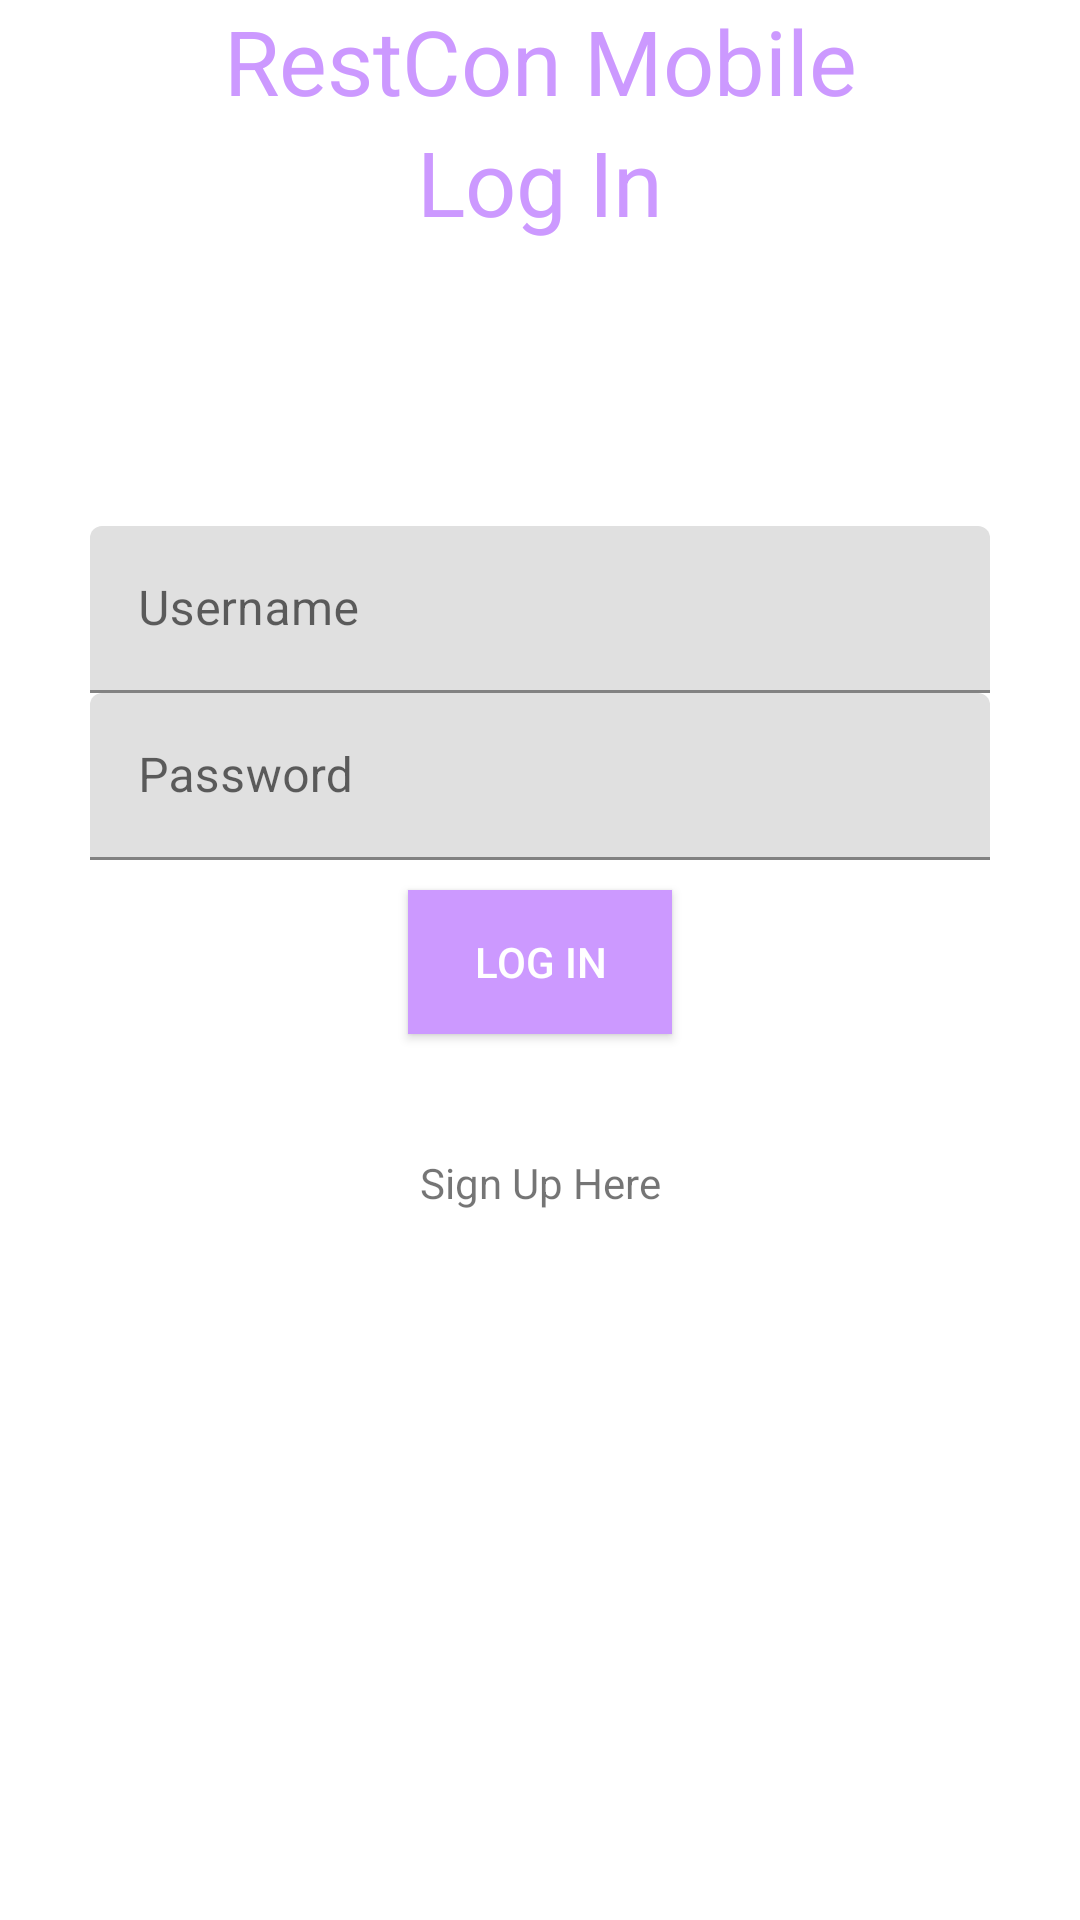

Android layout source for this screen:
<!-- AndroidManifest.xml: application theme Theme.RestConMobile -->
<!-- res/layout/activity_login.xml -->
<?xml version="1.0" encoding="utf-8"?>
<androidx.constraintlayout.widget.ConstraintLayout
    xmlns:android="http://schemas.android.com/apk/res/android"
    xmlns:app="http://schemas.android.com/apk/res-auto"
    xmlns:tools="http://schemas.android.com/tools"
    android:layout_width="match_parent"
    android:layout_height="match_parent"
    tools:context=".Login">

    <TextView
        android:id="@+id/textView"
        android:layout_width="match_parent"
        android:layout_height="wrap_content"
        android:gravity="center"
        android:text="@string/app_name"
        android:textColor="@color/mainColor"
        android:textSize="30sp"
        app:layout_constraintEnd_toEndOf="parent"
        app:layout_constraintHorizontal_bias="0.0"
        app:layout_constraintStart_toStartOf="parent"
        app:layout_constraintTop_toTopOf="parent"
        tools:targetApi="jelly_bean" />

    <TextView
        android:id="@+id/textView2"
        android:layout_width="match_parent"
        android:layout_height="wrap_content"
        android:gravity="center"
        android:text="@string/login"
        android:textColor="@color/mainColor"
        android:textSize="30sp"
        app:layout_constraintEnd_toEndOf="parent"
        app:layout_constraintHorizontal_bias="0.0"
        app:layout_constraintStart_toStartOf="parent"
        app:layout_constraintTop_toBottomOf="@+id/textView"
        tools:targetApi="jelly_bean" />

    <androidx.constraintlayout.widget.ConstraintLayout
        android:layout_width="match_parent"
        android:layout_height="wrap_content"
        app:layout_constraintBottom_toBottomOf="parent"
        app:layout_constraintTop_toTopOf="parent"
        app:layout_constraintVertical_bias="0.426"
        tools:layout_editor_absoluteX="0dp">

        <com.google.android.material.textfield.TextInputLayout
            android:id="@+id/textInputLayoutUsername"
            android:layout_width="match_parent"
            android:layout_height="wrap_content"
            android:layout_marginLeft="30dp"
            android:layout_marginRight="30dp"
            android:hint="@string/username"
            app:layout_constraintEnd_toEndOf="parent"
            app:layout_constraintHorizontal_bias="0.0"
            app:layout_constraintStart_toStartOf="parent"
            app:layout_constraintTop_toTopOf="parent">

            <com.google.android.material.textfield.TextInputEditText
                android:id="@+id/username"
                android:layout_width="match_parent"
                android:layout_height="wrap_content"
                android:drawableEnd="@drawable/ic_user"
                android:drawableRight="@drawable/ic_user"
                tools:targetApi="jelly_bean"  />
        </com.google.android.material.textfield.TextInputLayout>

        <com.google.android.material.textfield.TextInputLayout
            android:id="@+id/textInputLayoutPassword"
            android:layout_width="match_parent"
            android:layout_height="wrap_content"
            android:layout_marginLeft="30dp"
            android:layout_marginRight="30dp"
            android:hint="@string/password"
            app:layout_constraintTop_toBottomOf="@+id/textInputLayoutUsername"
            tools:layout_editor_absoluteX="0dp">

            <com.google.android.material.textfield.TextInputEditText
                android:id="@+id/password"
                android:layout_width="match_parent"
                android:layout_height="wrap_content"
                android:drawableEnd="@drawable/ic_password"
                android:drawableRight="@drawable/ic_password"
                android:inputType="textPassword"
                tools:targetApi="jelly_bean" />
        </com.google.android.material.textfield.TextInputLayout>

        <ProgressBar
            android:id="@+id/progress"
            android:layout_width="wrap_content"
            android:layout_height="wrap_content"
            android:visibility="gone"
            app:layout_constraintEnd_toEndOf="parent"
            app:layout_constraintStart_toStartOf="parent"
            app:layout_constraintTop_toBottomOf="@+id/textInputLayoutPassword" />

        <Button
            android:id="@+id/buttonLogin"
            style="@style/Widget.AppCompat.Button.Colored"
            android:layout_width="wrap_content"
            android:layout_height="wrap_content"
            android:layout_marginTop="10dp"
            android:text="@string/login"
            android:background="@color/mainColor"
            app:layout_constraintEnd_toEndOf="parent"
            app:layout_constraintStart_toStartOf="parent"
            app:layout_constraintTop_toBottomOf="@+id/progress" />

        <TextView
            android:id="@+id/signUpText"
            android:layout_width="wrap_content"
            android:layout_height="wrap_content"
            android:layout_marginTop="40dp"
            android:text="@string/signuphere"
            app:layout_constraintEnd_toEndOf="parent"
            app:layout_constraintStart_toStartOf="parent"
            app:layout_constraintTop_toBottomOf="@+id/buttonLogin"
            tools:targetApi="jelly_bean" />
    </androidx.constraintlayout.widget.ConstraintLayout>

</androidx.constraintlayout.widget.ConstraintLayout>
<!-- resources referenced by this layout -->
<resources>
  <color name="mainColor">#cc99ff</color>
  <string name="app_name">RestCon Mobile</string>
  <string name="login">Log In</string>
  <string name="password">Password</string>
  <string name="signuphere">Sign Up Here</string>
  <string name="username">Username</string>
  <style name="Theme.RestConMobile" parent="Theme.MaterialComponents.DayNight.DarkActionBar">
          
          <item name="colorPrimary">@color/mainColor</item>
          <item name="colorPrimaryVariant">@color/purple_700</item>
          <item name="colorOnPrimary">@color/white</item>
          
          <item name="colorSecondary">@color/teal_200</item>
          <item name="colorSecondaryVariant">@color/teal_700</item>
          <item name="colorOnSecondary">@color/black</item>
          
          <item name="android:statusBarColor" tools:targetApi="l">@color/mainColor</item>
          
      </style>
  <color name="purple_700">#FF3700B3</color>
  <color name="white">#FFFFFFFF</color>
  <color name="teal_200">#FF03DAC5</color>
  <color name="teal_700">#FF018786</color>
  <color name="black">#FF000000</color>
</resources>
